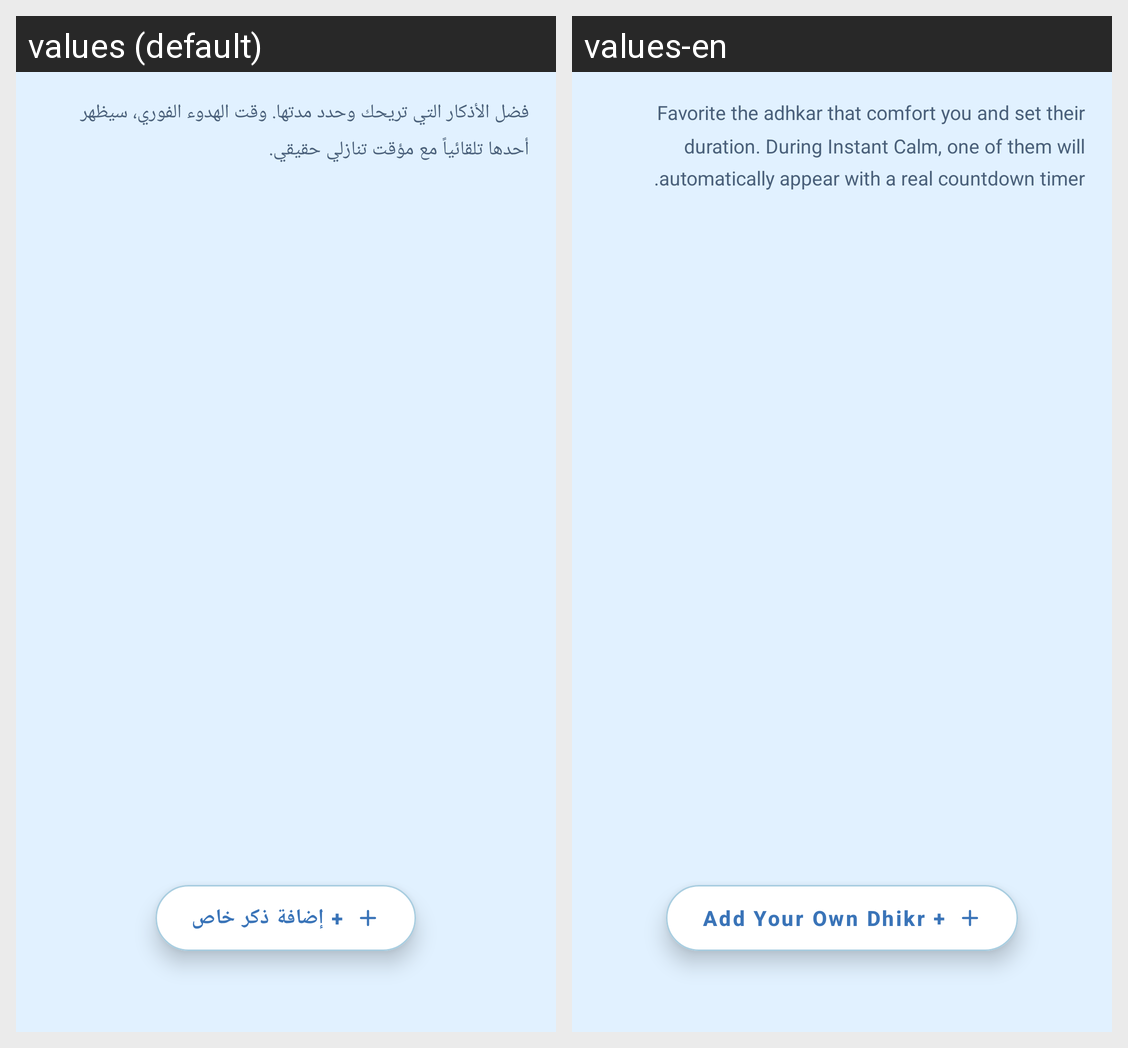

The Android screen above is rendered under two locales of the same app. Produce the string resources it draws, with the default and per-locale values.
Android screen res/layout/fragment_dhikr.xml rendered under 2 locales, left to right: values (default), values-en. Device: Nexus 5 (rendered at 1080×1920; each locale shown at half size, 540×960, under a caption strip naming it); theme Theme.GraduationProject.
Strings drawn on this screen, with the default value and each locale's value (text and hints the layout hard-codes, and strings that could not be matched under every locale, appear in the picture but are not listed):

dhikr_intro
  values: فضل الأذكار التي تريحك وحدد مدتها. وقت الهدوء الفوري، سيظهر أحدها تلقائياً مع مؤقت تنازلي حقيقي.
  values-en: Favorite the adhkar that comfort you and set their duration. During Instant Calm, one of them will automatically appear with a real countdown timer.

add_custom_dhikr
  values: + إضافة ذكر خاص
  values-en: + Add Your Own Dhikr
